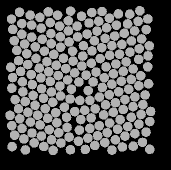

Data behind this chart, as committed beside it:
57.69, 134.18, 0
47.73, 83.56, 0
50.44, 141.1, 0
60.11, 143.9, 0
69.29, 148.7, 0
78.71, 151.7, 0
89.12, 156.1, 0
98.46, 160.3, 0
97.19, 45.13, 0
88.3, 39.79, 0
79.64, 45.09, 0
70.93, 52.61, 0
62.32, 58.31, 0
55.25, 65.84, 0
46.81, 72.75, 0
38.55, 79.58, 0
40.53, 90.48, 0
42.42, 100.9, 0
42.94, 110.8, 0
45.22, 120.5, 0
47.95, 131.3, 0
42.1, 147.4, 0
51.99, 152, 0
61.47, 155, 0
71.55, 158.7, 0
80.97, 162, 0
90.45, 168.6, 0
90.54, 30.1, 0
77.61, 34.2, 0
70.23, 41.64, 0
61.17, 47.19, 0
51.73, 56.06, 0
44.6, 63.06, 0
36.77, 69.37, 0
30.76, 86.2, 0
32.58, 96.54, 0
31.83, 107.2, 0
35.11, 118.5, 0
38.49, 127.9, 0
39.74, 137.8, 0
34.56, 154.2, 0
43.84, 157.9, 0
54.23, 161.9, 0
63.7, 165.5, 0
73.12, 169.4, 0
68.25, 30.88, 0
59.86, 36.33, 0
51.67, 44.07, 0
41.93, 53.26, 0
34.29, 59.69, 0
30.01, 134.3, 0
31.83, 144.7, 0
32.12, 165.6, 0
45.34, 168.9, 0
50.17, 34.19, 0
41.87, 42.59, 0
32.69, 48.41, 0
39.55, 31.34, 0
31.51, 38.09, 0
140.1, 138.7, 0
151.2, 98.42, 0
... 147 more rows
